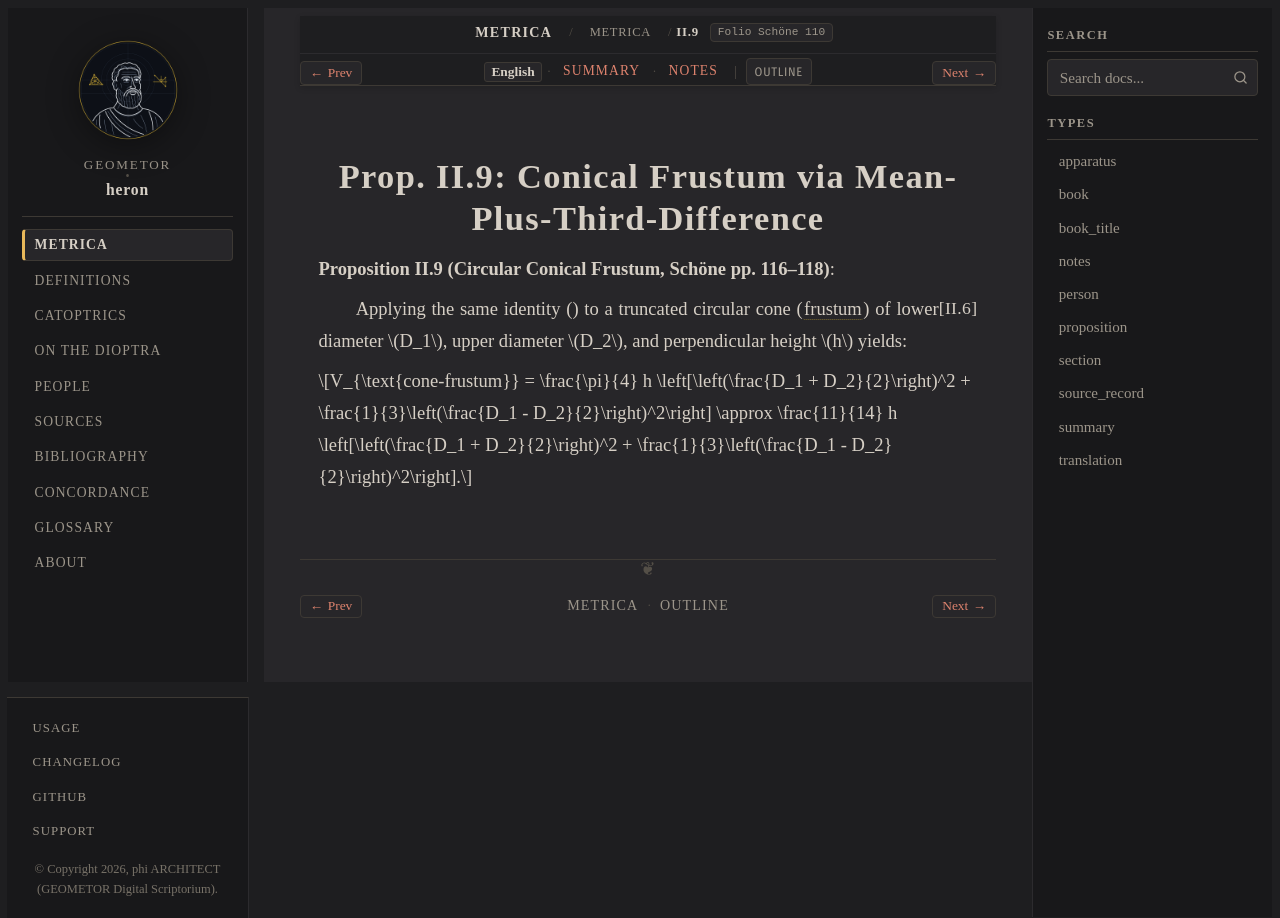

repository: geometor/heron · page: metrica/book_02/prop_09.html · generator: sphinx

:order: 10
:type: proposition
:canonical_id: II.9
:folio: Schöne 110
:tracks: English: prop_09 | Summary: summary | Notes: notes

.. _sec-metrica-ii-9:

Prop. II.9: Conical Frustum via Mean-Plus-Third-Difference
==========================================================

.. folio:: Schöne 110
   :page: 116

**Proposition II.9 (Circular Conical Frustum, Schöne pp. 116–118)**:

Applying the same identity (:just:`II.6`) to a truncated circular cone (:term:`frustum <kolouros>`) of lower diameter :math:`D_1`, upper diameter :math:`D_2`, and perpendicular height :math:`h` yields:

.. math::

   V_{\text{cone-frustum}} = \frac{\pi}{4} h \left[\left(\frac{D_1 + D_2}{2}\right)^2 + \frac{1}{3}\left(\frac{D_1 - D_2}{2}\right)^2\right] \approx \frac{11}{14} h \left[\left(\frac{D_1 + D_2}{2}\right)^2 + \frac{1}{3}\left(\frac{D_1 - D_2}{2}\right)^2\right].
